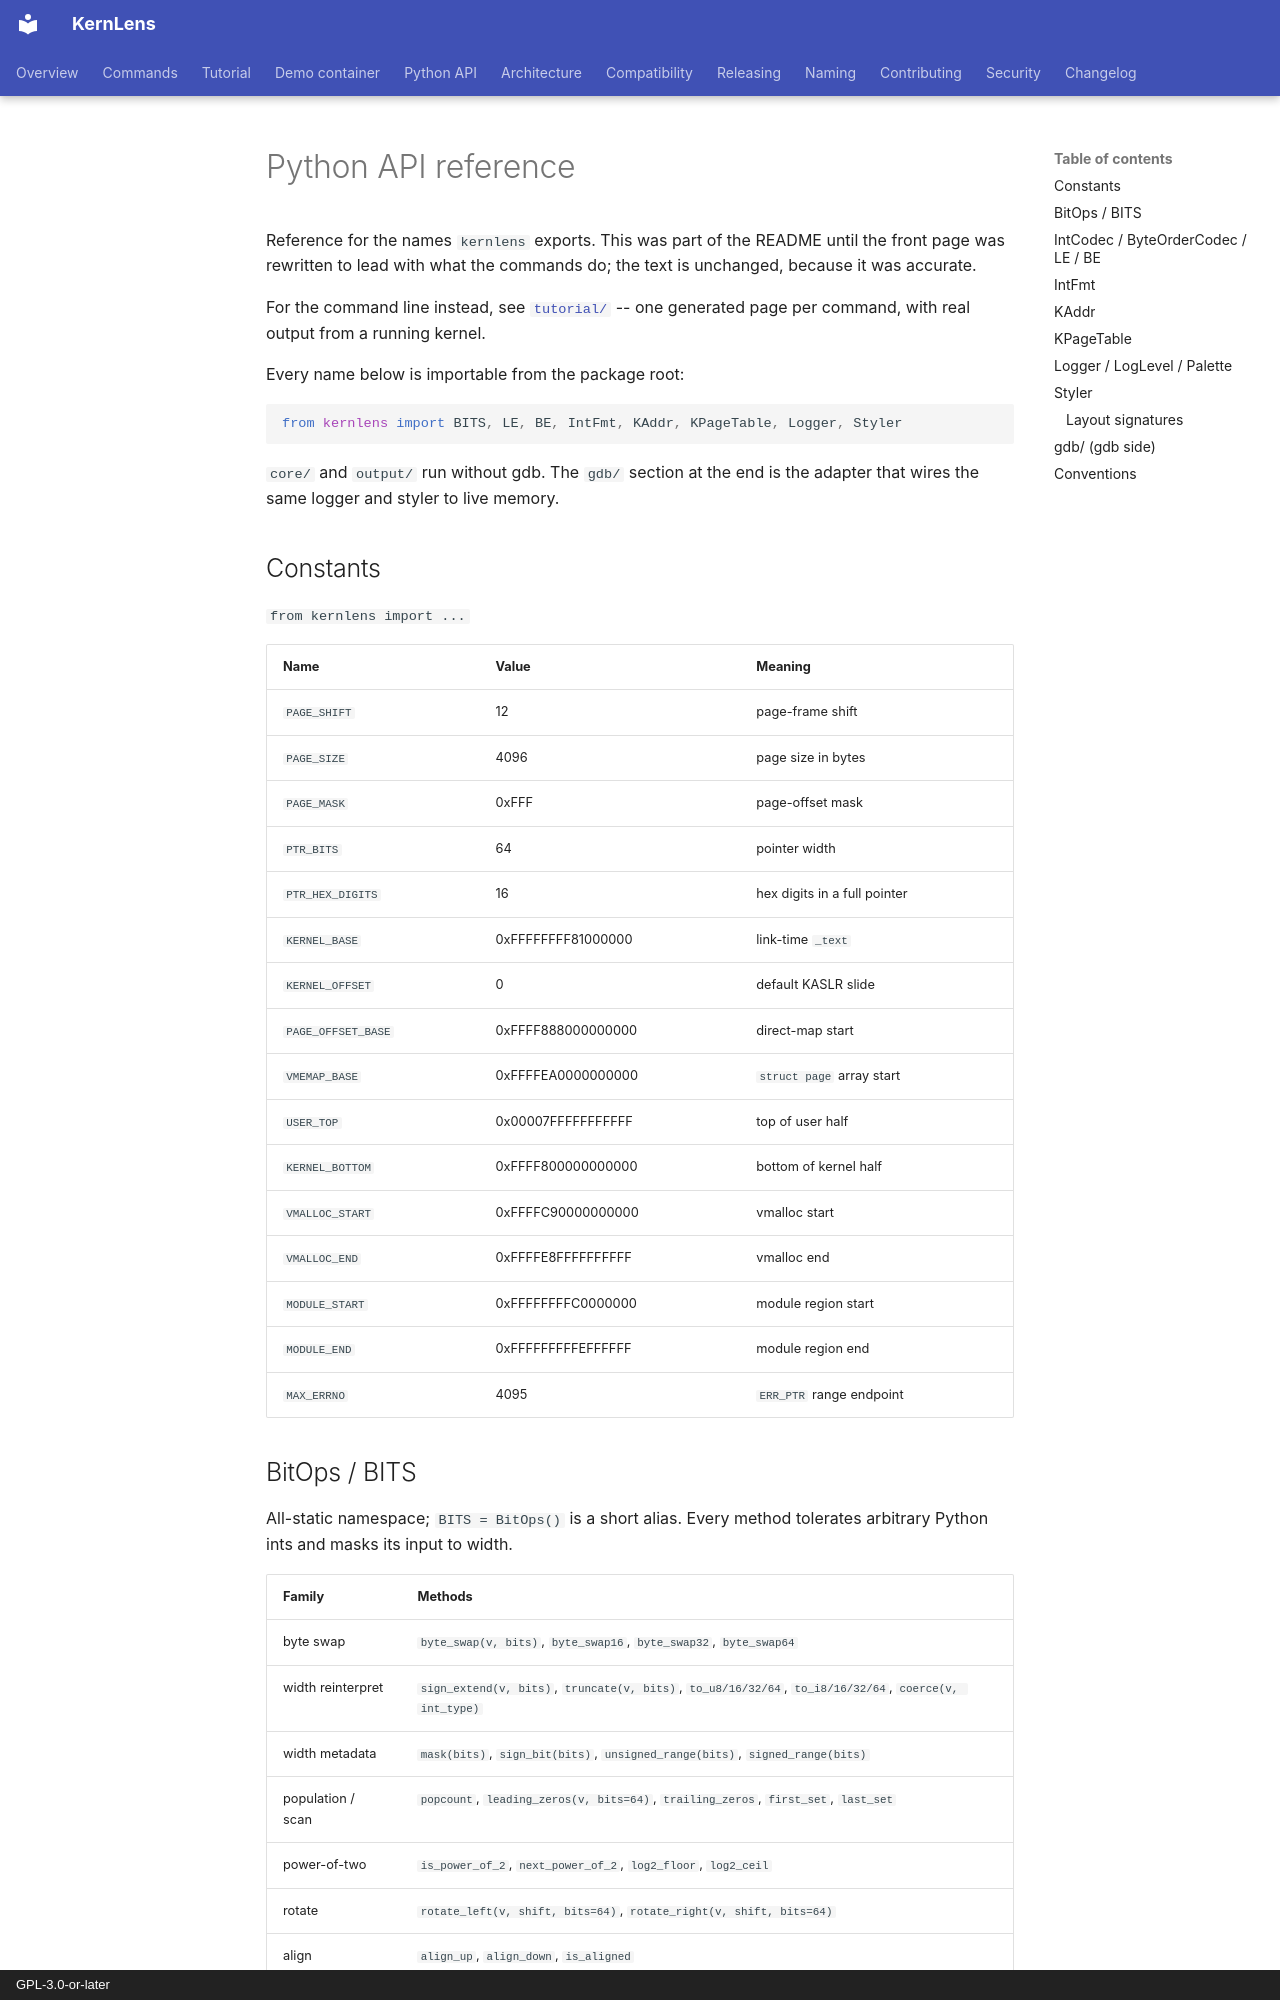

repository: BinRacer/KernLens · page: api/index.html · generator: mkdocs · copyright: GPL-3.0-or-later

# Python API reference

Reference for the names `kernlens` exports.  This was part of the README
until the front page was rewritten to lead with what the commands do;
the text is unchanged, because it was accurate.

For the command line instead, see [`tutorial/`](tutorial/README.md) -- one
generated page per command, with real output from a running kernel.

Every name below is importable from the package root:

```python
from kernlens import BITS, LE, BE, IntFmt, KAddr, KPageTable, Logger, Styler
```

`core/` and `output/` run without gdb.  The `gdb/` section at the end is
the adapter that wires the same logger and styler to live memory.

## Constants

`from kernlens import ...`

| Name | Value | Meaning |
|------|-------|---------|
| `PAGE_SHIFT` | 12 | page-frame shift |
| `PAGE_SIZE` | 4096 | page size in bytes |
| `PAGE_MASK` | 0xFFF | page-offset mask |
| `PTR_BITS` | 64 | pointer width |
| `PTR_HEX_DIGITS` | 16 | hex digits in a full pointer |
| `KERNEL_BASE` | 0xFFFFFFFF81000000 | link-time `_text` |
| `KERNEL_OFFSET` | 0 | default KASLR slide |
| `PAGE_OFFSET_BASE` | 0xFFFF888000000000 | direct-map start |
| `VMEMAP_BASE` | 0xFFFFEA0000000000 | `struct page` array start |
| `USER_TOP` | 0x00007FFFFFFFFFFF | top of user half |
| `KERNEL_BOTTOM` | 0xFFFF800000000000 | bottom of kernel half |
| `VMALLOC_START` | 0xFFFFC90000000000 | vmalloc start |
| `VMALLOC_END` | 0xFFFFE8FFFFFFFFFF | vmalloc end |
| `MODULE_START` | 0xFFFFFFFFC0000000 | module region start |
| `MODULE_END` | 0xFFFFFFFFFEFFFFFF | module region end |
| `MAX_ERRNO` | 4095 | `ERR_PTR` range endpoint |

## BitOps / BITS

All-static namespace; `BITS = BitOps()` is a short alias.  Every
method tolerates arbitrary Python ints and masks its input to width.

| Family | Methods |
|--------|---------|
| byte swap | `byte_swap(v, bits)`, `byte_swap16`, `byte_swap32`, `byte_swap64` |
| width reinterpret | `sign_extend(v, bits)`, `truncate(v, bits)`, `to_u8/16/32/64`, `to_i8/16/32/64`, `coerce(v, int_type)` |
| width metadata | `mask(bits)`, `sign_bit(bits)`, `unsigned_range(bits)`, `signed_range(bits)` |
| population / scan | `popcount`, `leading_zeros(v, bits=64)`, `trailing_zeros`, `first_set`, `last_set` |
| power-of-two | `is_power_of_2`, `next_power_of_2`, `log2_floor`, `log2_ceil` |
| rotate | `rotate_left(v, shift, bits=64)`, `rotate_right(v, shift, bits=64)` |
| align | `align_up`, `align_down`, `is_aligned` |
| single bit | `bit_test`, `bit_set`, `bit_clear`, `bit_toggle` |
| bit field | `extract_bits(v, shift, width)`, `insert_bits(v, field, shift, width)`, `clear_bits` |
| cpumask | `cpumask_test`, `cpumask_count`, `cpumask_first`, `cpumask_next` |

```python
BitOps.byte_swap32(0xdeadbeef)          # 0xefbeadde
BitOps.sign_extend(0x8000, 16)          # -32768
BitOps.popcount(0xff)                   # 8
BitOps.align_up(0x1234, 0x1000)         # 0x2000
BitOps.extract_bits(0x12345678, 8, 8)   # 0x56
BitOps.cpumask_next(0b1010, 1)          # 3
```
